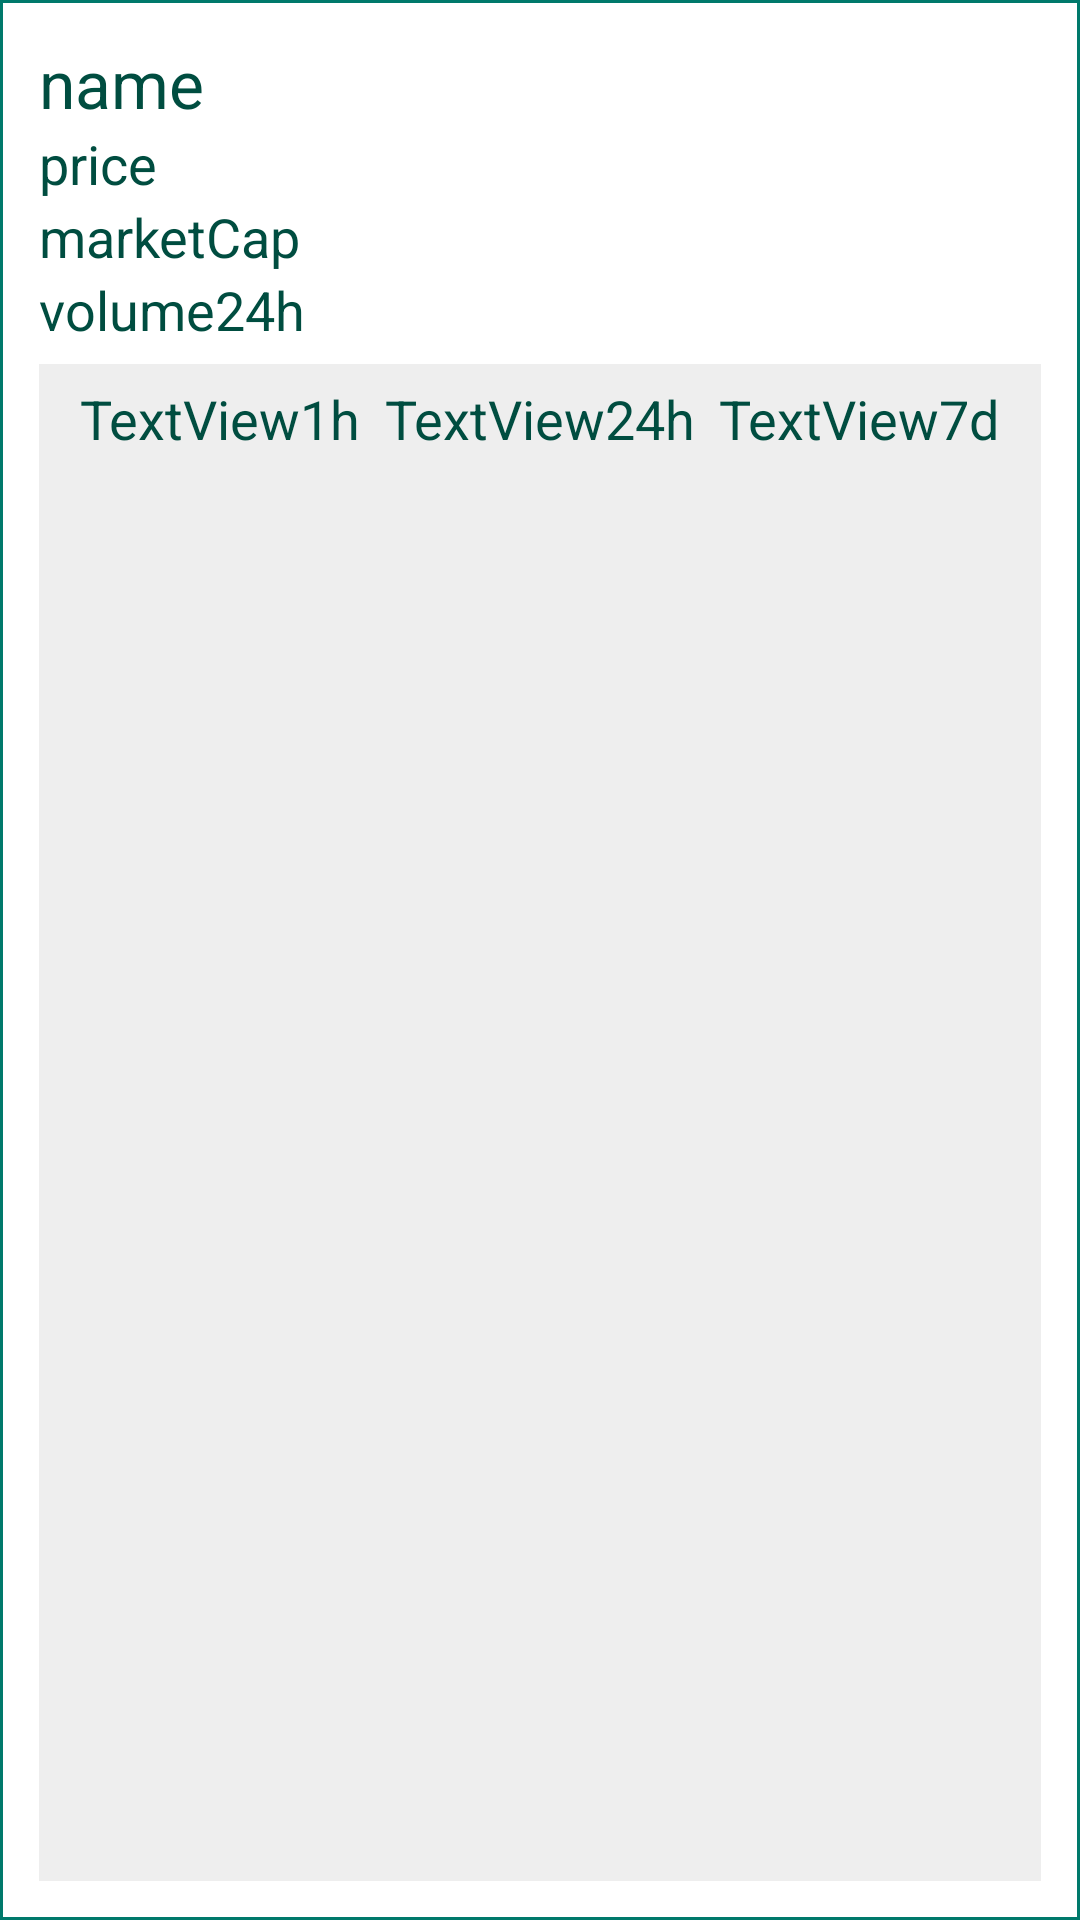

The Android layout XML behind this screen, and the referenced resources:
<!-- AndroidManifest.xml: application theme AppTheme -->
<!-- res/layout/crypto_list_item.xml -->
<LinearLayout xmlns:android="http://schemas.android.com/apk/res/android"
    xmlns:app="http://schemas.android.com/apk/res-auto"
    xmlns:tools="http://schemas.android.com/tools"
    android:layout_width="fill_parent"
    android:layout_height="wrap_content"
    android:background="#00796b"
    android:orientation="vertical"
    android:padding="1dip">

    <LinearLayout
        android:layout_width="match_parent"
        android:layout_height="match_parent"
        android:background="#ffffff"
        android:orientation="vertical"
        android:padding="12dip">

        <TextView
            android:id="@+id/name"
            android:layout_width="fill_parent"
            android:layout_height="wrap_content"
            android:singleLine="true"
            android:text="name"
            android:textAppearance="@android:style/TextAppearance.Large"
            android:textColor="#004d40" />

        <TextView
            android:id="@+id/price"
            android:layout_width="fill_parent"
            android:layout_height="wrap_content"
            android:singleLine="true"
            android:text="price"
            android:textAppearance="@android:style/TextAppearance.Medium"
            android:textColor="#004d40" />

        <TextView
            android:id="@+id/marketCap"
            android:layout_width="fill_parent"
            android:layout_height="wrap_content"
            android:singleLine="true"
            android:text="marketCap"
            android:textAppearance="@android:style/TextAppearance.Medium"
            android:textColor="#004d40" />

        <TextView
            android:id="@+id/volume24h"
            android:layout_width="fill_parent"
            android:layout_height="wrap_content"
            android:singleLine="true"
            android:text="volume24h"
            android:textAppearance="@android:style/TextAppearance.Medium"
            android:textColor="#004d40" />

        <androidx.constraintlayout.widget.ConstraintLayout
            android:layout_width="match_parent"
            android:layout_height="match_parent"
            android:layout_marginTop="6dip"
            android:background="#eeeeee"
            android:padding="6dip">

            <TextView
                android:id="@+id/textView1h"
                android:layout_width="wrap_content"
                android:layout_height="wrap_content"
                android:text="TextView1h"
                android:textAppearance="@android:style/TextAppearance.Medium"
                android:textColor="#004d40"
                app:layout_constraintEnd_toStartOf="@+id/textView24h"
                app:layout_constraintHorizontal_bias="0.5"
                app:layout_constraintStart_toStartOf="parent"
                tools:ignore="MissingConstraints" />

            <TextView
                android:id="@+id/textView24h"
                android:layout_width="wrap_content"
                android:layout_height="wrap_content"
                android:text="TextView24h"
                android:textAppearance="@android:style/TextAppearance.Medium"
                android:textColor="#004d40"
                app:layout_constraintEnd_toStartOf="@+id/textView7d"
                app:layout_constraintHorizontal_bias="0.5"
                app:layout_constraintStart_toEndOf="@+id/textView1h"
                tools:ignore="MissingConstraints" />

            <TextView
                android:id="@+id/textView7d"
                android:layout_width="wrap_content"
                android:layout_height="wrap_content"
                android:text="TextView7d"
                android:textAppearance="@android:style/TextAppearance.Medium"
                android:textColor="#004d40"
                app:layout_constraintEnd_toEndOf="parent"
                app:layout_constraintHorizontal_bias="0.5"
                app:layout_constraintStart_toEndOf="@+id/textView24h"
                tools:ignore="MissingConstraints" />
        </androidx.constraintlayout.widget.ConstraintLayout>


    </LinearLayout>


</LinearLayout>
<!-- resources referenced by this layout -->
<resources>
  <style name="AppTheme" parent="Theme.AppCompat.Light.NoActionBar">
          
          <item name="colorPrimary">@color/colorPrimary</item>
          <item name="colorPrimaryDark">@color/colorPrimaryDark</item>
          <item name="colorAccent">@color/colorAccent</item>
  
          <item name="android:statusBarColor">@android:color/transparent</item>
          <item name="android:windowLightStatusBar">true</item>
  
  
  
      </style>
  <color name="colorPrimary">#00E676</color>
  <color name="colorPrimaryDark">#00E676</color>
  <color name="colorAccent">@color/newGreenDark</color>
  <color name="newGreenDark">#123c3d</color>
</resources>
